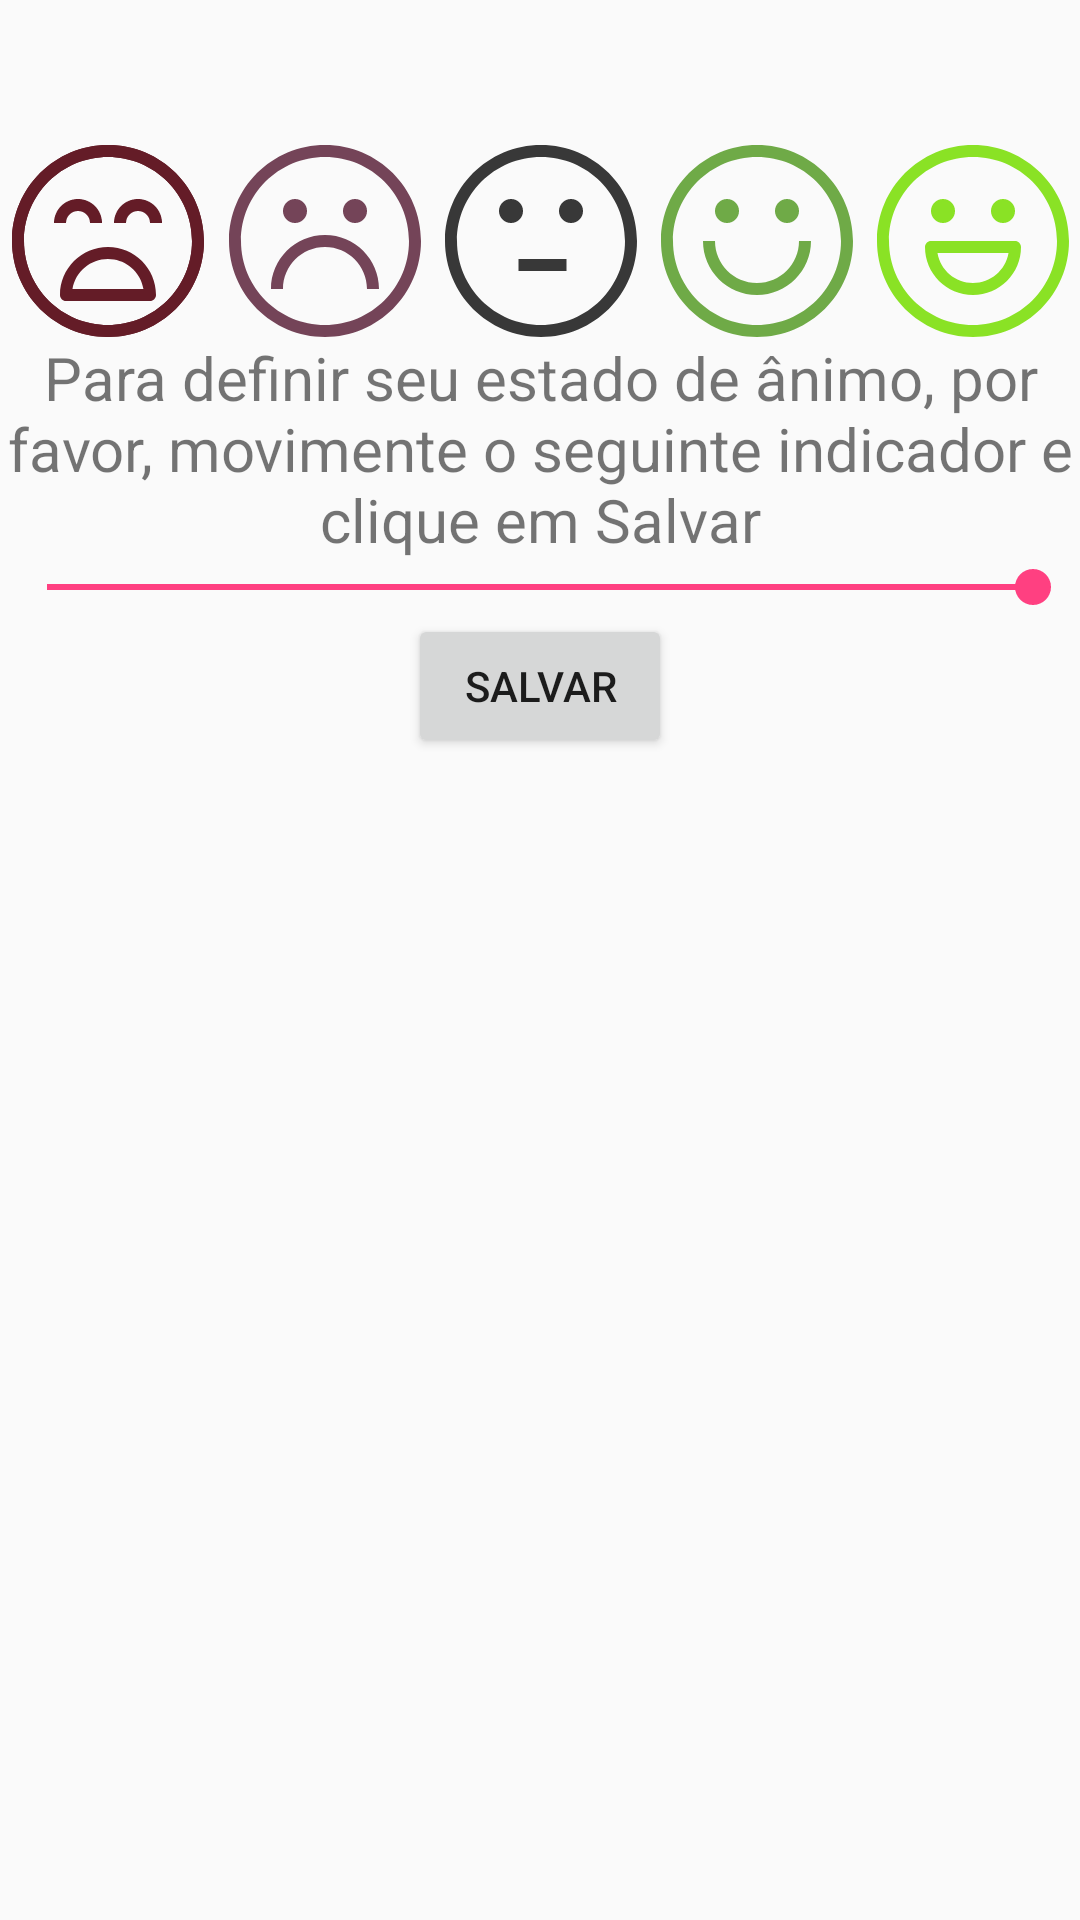

Here is an Android app screen rendered from its layout file. Give the layout XML and the strings, colors and styles it references.
<!-- AndroidManifest.xml: application theme AppTheme -->
<!-- res/layout/activity_mood.xml -->
<?xml version="1.0" encoding="utf-8"?>
<RelativeLayout xmlns:android="http://schemas.android.com/apk/res/android"
    xmlns:tools="http://schemas.android.com/tools"
    android:id="@+id/activity_mood"
    android:layout_width="match_parent"
    android:layout_height="match_parent"
    android:paddingBottom="@dimen/activity_vertical_margin"
    android:paddingLeft="@dimen/activity_horizontal_margin"
    android:paddingRight="@dimen/activity_horizontal_margin"
    android:paddingTop="@dimen/activity_vertical_margin"
    tools:context="br.example.com.brapolar.Activities.MoodActivity"
    >

    <LinearLayout
        android:orientation="vertical"
        android:layout_width="match_parent"
        android:layout_height="match_parent">

        <TextView
            android:layout_width="match_parent"
            android:layout_height="wrap_content"
            android:id="@+id/text_date"
            tools:text="TextView"
            android:textAppearance="@style/TextAppearance.AppCompat.Display1"
            android:fontFamily="sans-serif-condensed"
            android:textSize="36sp"
            android:textStyle="normal|bold"
            android:textAllCaps="true"
            android:textAlignment="center"
            android:textColor="@android:color/holo_green_dark"
            android:onClick="setDate"
            android:divider="@android:color/transparent"
            android:dividerHeight="30.0sp"
            />

        <include
            android:layout_width="match_parent"
            android:layout_height="wrap_content"
            layout="@layout/rank_dialog" />
        <TextView
            android:layout_width="match_parent"
            android:layout_height="wrap_content"
            android:text="Para definir seu estado de ânimo, por favor, movimente o seguinte indicador e clique em Salvar"
            android:textSize="20sp"
            android:gravity="center"
            android:divider="@android:color/transparent"
            android:dividerHeight="30.0sp"
            />
        <SeekBar
            android:id="@+id/seekBar"
            android:max="100"
            android:progress="100"
            android:layout_width="match_parent"
            android:layout_height="wrap_content"/>
        <Button
            android:text="@string/screen_accept_text"
            android:layout_width="wrap_content"
            android:layout_height="wrap_content"
            android:id="@+id/button"
            android:layout_gravity="center_vertical|center_horizontal"
            android:onClick="ProceessMood"
            android:divider="@android:color/transparent"
            android:dividerHeight="30.0sp"
            />
    </LinearLayout>

</RelativeLayout>
<!-- res/layout/rank_dialog.xml (included above) -->
<?xml version="1.0" encoding="utf-8"?>
<LinearLayout
    xmlns:android="http://schemas.android.com/apk/res/android"
    xmlns:app="http://schemas.android.com/apk/res-auto"
    android:orientation="vertical"
    android:layout_width="match_parent"
    android:layout_height="match_parent"
    android:paddingTop="@dimen/activity_vertical_margin"
    android:paddingBottom="@dimen/activity_vertical_margin"
    android:gravity="center"
    >

    <LinearLayout
        android:orientation="horizontal"
        android:layout_width="match_parent"
        android:layout_height="wrap_content">

        <ImageView
            android:layout_width="match_parent"
            android:layout_height="wrap_content"
            app:srcCompat="@drawable/ic_mood_1"
            android:id="@+id/imageView1"
            android:layout_weight="1" />

        <ImageView
            android:layout_width="match_parent"
            android:layout_height="wrap_content"
            app:srcCompat="@drawable/ic_mood_2"
            android:id="@+id/imageView2"
            android:layout_weight="1" />

        <ImageView
            android:layout_width="match_parent"
            android:layout_height="wrap_content"
            app:srcCompat="@drawable/ic_mood_3"
            android:id="@+id/imageView3"
            android:layout_weight="1" />

        <ImageView
            android:layout_width="match_parent"
            android:layout_height="wrap_content"
            app:srcCompat="@drawable/ic_mood_4"
            android:id="@+id/imageView4"
            android:layout_weight="1" />

        <ImageView
            android:layout_width="match_parent"
            android:layout_height="wrap_content"
            app:srcCompat="@drawable/ic_mood_5"
            android:id="@+id/imageView5"
            android:layout_weight="1" />

    </LinearLayout>

</LinearLayout>
<!-- resources referenced by this layout -->
<resources>
  <!-- drawable ic_mood_2 (drawable-v21) -->
  <vector xmlns:android="http://schemas.android.com/apk/res/android"
      android:width="64dp"
      android:height="64dp"
      android:viewportWidth="512.0"
      android:viewportHeight="512.0">
      <path
          android:fillColor="@color/colorMood2L"
          android:pathData="M256,0C114.6,0 0,114.6 0,256s114.6,256 256,256s256,-114.6 256,-256S397.4,0 256,0zM256,480C132.3,480 32,379.7 32,256S132.3,32 256,32s224,100.3 224,224S379.7,480 256,480z" />
      <path
          android:fillColor="@color/colorMood2L"
          android:pathData="M176,176m-32,0a32,32 0,1 1,64 0a32,32 0,1 1,-64 0" />
      <path
          android:fillColor="@color/colorMood2L"
          android:pathData="M336,176m-32,0a32,32 0,1 1,64 0a32,32 0,1 1,-64 0" />
      <path
          android:fillColor="@color/colorMood2L"
          android:pathData="M256,240c-79.5,0 -144,64.5 -144,144h32c0,-61.9 50.1,-112 112,-112s112,50.1 112,112h32C400,304.5 335.5,240 256,240z" />
  </vector>
  <!-- drawable ic_mood_3 (drawable-v21) -->
  <vector xmlns:android="http://schemas.android.com/apk/res/android"
      android:width="64dp"
      android:height="64dp"
      android:viewportWidth="512.0"
      android:viewportHeight="512.0">
      <path
          android:fillColor="@color/colorMood3L"
          android:pathData="M256,0C114.6,0 0,114.6 0,256s114.6,256 256,256s256,-114.6 256,-256S397.4,0 256,0zM256,480C132.3,480 32,379.7 32,256S132.3,32 256,32s224,100.3 224,224S379.7,480 256,480z" />
      <path
          android:fillColor="@color/colorMood3L"
          android:pathData="M176,176m-32,0a32,32 0,1 1,64 0a32,32 0,1 1,-64 0" />
      <path
          android:fillColor="@color/colorMood3L"
          android:pathData="M336,176m-32,0a32,32 0,1 1,64 0a32,32 0,1 1,-64 0" />
      <path
          android:fillColor="@color/colorMood3L"
          android:pathData="M196,304h128v32h-128z" />
  </vector>
  <!-- drawable ic_mood_4 (drawable-v21) -->
  <vector xmlns:android="http://schemas.android.com/apk/res/android"
      android:width="64dp"
      android:height="64dp"
      android:viewportWidth="512.0"
      android:viewportHeight="512.0">
      <path
          android:fillColor="@color/colorMood4"
          android:pathData="M256,0C114.6,0 0,114.6 0,256s114.6,256 256,256s256,-114.6 256,-256S397.4,0 256,0zM256,480C132.3,480 32,379.7 32,256S132.3,32 256,32s224,100.3 224,224S379.7,480 256,480z" />
      <path
          android:fillColor="@color/colorMood4"
          android:pathData="M176,176m-32,0a32,32 0,1 1,64 0a32,32 0,1 1,-64 0" />
      <path
          android:fillColor="@color/colorMood4"
          android:pathData="M336,176m-32,0a32,32 0,1 1,64 0a32,32 0,1 1,-64 0" />
      <path
          android:fillColor="@color/colorMood4"
          android:pathData="M368,256c0,61.9 -50.1,112 -112,112s-112,-50.1 -112,-112h-32c0,79.5 64.5,144 144,144s144,-64.5 144,-144H368z" />
  </vector>
  <string name="screen_accept_text">Salvar</string>
  <style name="AppTheme" parent="Theme.AppCompat.Light.DarkActionBar">
          
          <item name="colorPrimary">@color/colorPrimary</item>
          <item name="colorPrimaryDark">@color/colorPrimaryDark</item>
          <item name="colorAccent">@color/colorAccent</item>
      </style>
  <color name="colorMood1L">#641c27</color>
  <color name="colorMood2L">#744458</color>
  <color name="colorMood3L">#383838</color>
  <color name="colorMood4">#6FAA47</color>
  <color name="colorMood5">#8ae225</color>
  <color name="colorPrimary">#3f51b5</color>
  <color name="colorPrimaryDark">#303f9f</color>
  <color name="colorAccent">#FF4081</color>
</resources>
